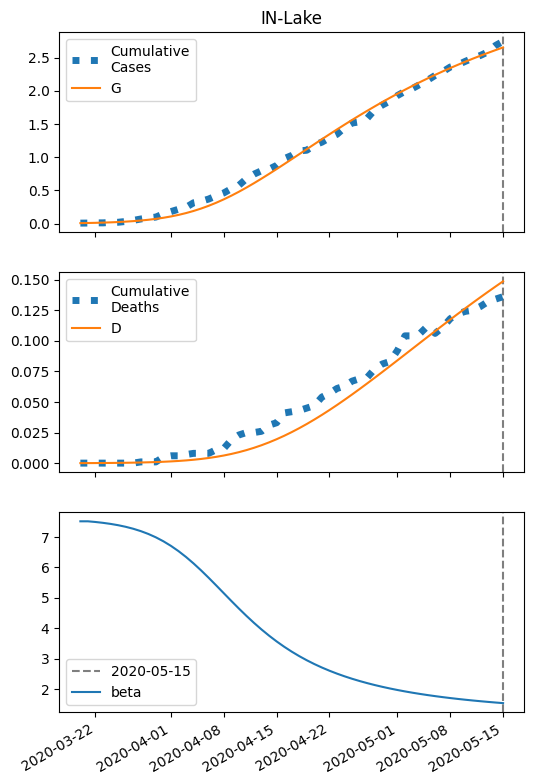

The file beside this chart, header and first rows:
series, 2020-03-20, 2020-03-21, 2020-03-22, 2020-03-23, 2020-03-24, 2020-03-25, 2020-03-26, 2020-03-27, 2020-03-28, 2020-03-29, 2020-03-30, 2020-03-31, 2020-04-01, 2020-04-02, 2020-04-03, 2020-04-04, 2020-04-05, 2020-04-06, 2020-04-07, 2020-04-08, 2020-04-09, 2020-04-10, 2020-04-11
S, 21655, 21653, 21650, 21647, 21643, 21638, 21632, 21625, 21615, 21604, 21590, 21574, 21554, 21531, 21503, 21471, 21435, 21393, 21347, 21296, 21241, 21182, 21119
I, 6.0, 7.532, 9.447, 11.84, 14.81, 18.51, 23.08, 28.71, 35.62, 44.03, 54.2, 66.41, 80.89, 97.9, 117.6, 140.1, 165.5, 193.6, 224.2, 257.1, 291.8, 327.8, 364.5
IH, 0.24, 0.3379, 0.4392, 0.5571, 0.7008, 0.8784, 1.099, 1.371, 1.708, 2.122, 2.627, 3.24, 3.978, 4.859, 5.898, 7.111, 8.506, 10.09, 11.86, 13.81, 15.92, 18.17, 20.52
IN, 0.24, 0.4591, 0.7204, 1.035, 1.419, 1.888, 2.463, 3.172, 4.044, 5.116, 6.432, 8.039, 9.995, 12.36, 15.2, 18.58, 22.56, 27.22, 32.59, 38.72, 45.63, 53.32, 61.79
D, 0.01, 0.03208, 0.06316, 0.1036, 0.1548, 0.2193, 0.3001, 0.4012, 0.5273, 0.6844, 0.8796, 1.121, 1.419, 1.785, 2.232, 2.775, 3.429, 4.211, 5.14, 6.231, 7.501, 8.965, 10.64
R, 0.0, 0.1409, 0.3499, 0.6322, 1.001, 1.475, 2.079, 2.843, 3.805, 5.011, 6.518, 8.392, 10.71, 13.57, 17.08, 21.35, 26.53, 32.75, 40.16, 48.93, 59.21, 71.15, 84.88
G, 6.0, 8.012, 10.53, 13.68, 17.6, 22.48, 28.53, 36.01, 45.21, 56.47, 70.17, 86.71, 106.5, 130, 157.5, 189.5, 226, 267.4, 313.5, 364.3, 419.5, 478.9, 541.9
H, 10827, 10827, 10827, 10827, 10827, 10827, 10827, 10827, 10827, 10827, 10827, 10827, 10827, 10827, 10827, 10827, 10827, 10827, 10827, 10827, 10827, 10827, 10827
beta, 7.518, 7.518, 7.495, 7.467, 7.433, 7.39, 7.337, 7.273, 7.195, 7.102, 6.991, 6.86, 6.709, 6.537, 6.343, 6.131, 5.901, 5.659, 5.407, 5.152, 4.898, 4.648, 4.407
